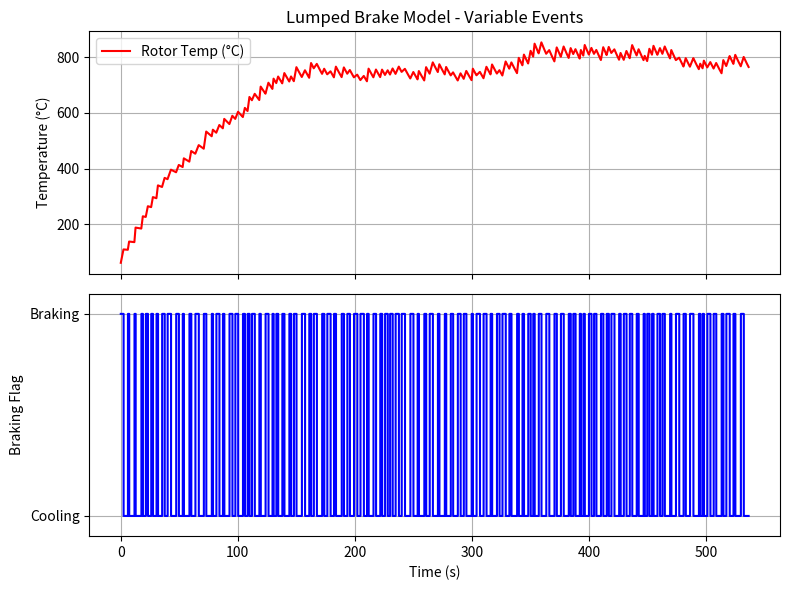

Here is the Python script that generated this plot:
import numpy as np
import matplotlib.pyplot as plt

def brake_energy(m_car, I_wheels, v1, v2):
    """
    Computes lump-sum kinetic energy difference 
    from speed v1 to v2 (in m/s).
    """
    # Translational KE
    dE_trans = 0.5 * m_car * (v1**2 - v2**2)
    # Rotational KE (assuming wheels rotate at v/r; 
    # for simplicity, treat I_wheels as 'adjusted' so that 
    # it's just based on linear speed).
    dE_rot = 0.5 * I_wheels * (v1**2 - v2**2)
    return dE_trans + dE_rot

def simulate_variable_braking_events(
    events,
    p=0.95,         # fraction of friction heat into rotor
    m_disc=1.0,     # kg
    cp_disc=460.0,  # J/kg-K
    A_disc=0.05,    # m^2
    h=35.0,         # W/m^2-K convection coefficient
    eps=0.8,        # emissivity
    T_init=60.0,    # °C
    T_amb=25.0,     # °C
    dt=0.1,
    include_radiation=True
):
    """
    Simulate lumped rotor temperature changes over a series
    of braking+cooling events with possible variation in speeds/durations.
    
    Each event is a dict with:
      {
        "v_init": float,    # m/s
        "v_final": float,   # m/s
        "t_brake": float,   # s
        "t_cool": float,    # s
        "m_car": float,
        "I_wheels": float
      }
    """
    sigma = 5.670374419e-8  # Stefan-Boltzmann constant
    C_total = m_disc * cp_disc  # total heat capacity in J/K
    T_current = T_init
    
    time_history = []
    temp_history = []
    brake_flag_history = []  # 1 = braking, 0 = cooling
    
    t_accum = 0.0  # track total time

    for i, ev in enumerate(events):
        v1 = ev["v_init"]
        v2 = ev["v_final"]
        t_brake = ev["t_brake"]
        t_cool = ev["t_cool"]
        m_car = ev["m_car"]
        I_wheels = ev["I_wheels"]

        # --- Calculate lumpsum brake energy for this event ---
        dE = brake_energy(m_car, I_wheels, v1, v2)
        dE_rotor = p * dE  # portion that goes into disc

        # Assume constant power input during t_brake
        power_in = dE_rotor / t_brake if t_brake > 0 else 0.0

        # --- BRAKING PHASE ---
        n_steps_brake = int(np.floor(t_brake / dt))
        for step in range(n_steps_brake):
            # Convection
            Q_conv = h * A_disc * ((T_current + 273.15) - (T_amb + 273.15))
            # You can allow Q_conv to go negative if rotor < ambient,
            # or clamp to zero if you prefer.
            
            # Radiation
            Q_rad = 0.0
            if include_radiation:
                T_k = T_current + 273.15
                T_ambk = T_amb + 273.15
                Q_rad = eps * sigma * A_disc * (T_k**4 - T_ambk**4)

            Q_net = power_in - Q_conv - Q_rad
            dT = (Q_net / C_total) * dt
            T_current += dT

            t_accum += dt
            time_history.append(t_accum)
            temp_history.append(T_current)
            brake_flag_history.append(1)  # braking = 1

        # --- COOLING PHASE ---
        n_steps_cool = int(np.floor(t_cool / dt))
        for step in range(n_steps_cool):
            # No friction
            Q_in = 0.0
            Q_conv = h * A_disc * ((T_current + 273.15) - (T_amb + 273.15))
            Q_rad = 0.0
            if include_radiation:
                T_k = T_current + 273.15
                T_ambk = T_amb + 273.15
                Q_rad = eps * sigma * A_disc * (T_k**4 - T_ambk**4)

            Q_net = Q_in - Q_conv - Q_rad
            dT = (Q_net / C_total) * dt
            T_current += dT

            t_accum += dt
            time_history.append(t_accum)
            temp_history.append(T_current)
            brake_flag_history.append(0)  # cooling = 0

    return np.array(time_history), np.array(temp_history), np.array(brake_flag_history)

if __name__ == "__main__":
    np.random.seed(42)

    # EXAMPLE: 5 random events, each with different speeds and durations
    m_car = 220.0
    I_wheels = 3.5

    events = []
    n_events = 100
    for i in range(n_events):
        v_i = np.random.uniform(15, 25)  # m/s
        dv = np.random.uniform(5, 10)
        v_f = max(0, v_i - dv)
        t_brake = np.random.uniform(1, 3)
        t_cool = np.random.uniform(2, 5)
        ev = {
            "v_init": v_i,
            "v_final": v_f,
            "t_brake": t_brake,
            "t_cool": t_cool,
            "m_car": m_car,
            "I_wheels": I_wheels
        }
        events.append(ev)

    # Run simulation
    t, T, brake_flag = simulate_variable_braking_events(
        events,
        p=0.95,
        m_disc=1.2,
        cp_disc=460.0,
        A_disc=0.06,
        h=30.0,
        eps=0.8,
        T_init=60.0,
        T_amb=25.0,
        dt=0.1,
        include_radiation=True
    )

    # --- PLOTTING ---

    fig, (ax1, ax2) = plt.subplots(2, 1, figsize=(8,6), sharex=True)

    # 1) Plot rotor temperature
    ax1.plot(t, T, label='Rotor Temp (°C)', color='red')
    ax1.set_ylabel("Temperature (°C)")
    ax1.set_title("Lumped Brake Model - Variable Events")
    ax1.grid(True)
    ax1.legend(loc='best')

    # 2) Plot the braking flag below
    # We'll create a step-like line: 1 = braking, 0 = cooling
    ax2.step(t, brake_flag, where='post', color='blue')
    ax2.set_ylabel("Braking Flag")
    ax2.set_yticks([0, 1])
    ax2.set_yticklabels(["Cooling", "Braking"])
    ax2.set_xlabel("Time (s)")
    ax2.grid(True)
    ax2.set_ylim(-0.1, 1.1)

    plt.tight_layout()
    plt.show()

    # Print summary
    peak_temp = np.max(T)
    print(f"Peak Rotor Temp: {peak_temp:.1f} °C at t={t[np.argmax(T)]:.1f}s")
